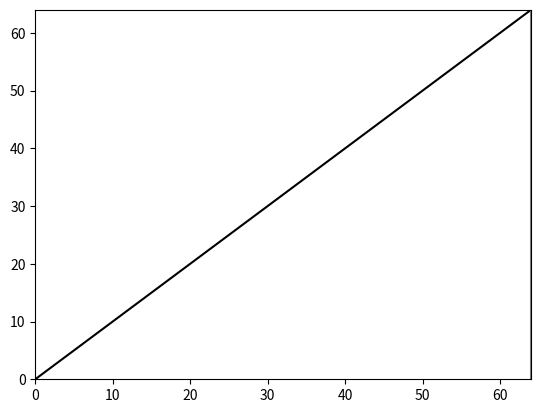

Reproduce this figure in Python.
import matplotlib.pyplot as plt
from matplotlib.animation import FuncAnimation
import random

def experiment(n):
    a = [None] + random.sample(list(range(1, n + 1)), n)
    figure, axis = plt.subplots()
    axis.set_xlim(0, n)
    axis.set_ylim(0, n)
    axis.plot(list(range(n + 1)), list(range(n + 1)), color = 'black')
    point = axis.scatter([], [])
    curve = axis.plot(list(range(n + 1)), [None for i in range(n + 1)])[0]
    threshold = axis.plot([None, None], [0, n], color = 'black')[0]
    border = axis.plot([n, n], [0, n], color = 'grey')[0]
    def update(pas):
        if pas < n:
            t = [x for x in a]
            for i in range(1, pas + 1):
                for j in range(1, n):
                    if t[j] > t[j + 1]:
                        t[j], t[j + 1] = t[j + 1], t[j]
                if t[1 : ] == list(range(1, n + 1)):
                    threshold.set_xdata([n - i + 1, n - i + 1])
                    axis.set_title('pass ${}$ ($P_{{{}}} = {}$)'.format(pas, n, i))
                    break
            if t[1 : ] != list(range(1, n + 1)):
                axis.set_title('pass ${}$ ($P_{{{}}} \geqslant {})$'.format(pas, n, pas))
            point.set_offsets([[i, t[i]] for i in range(n + 1)])
            curve.set_xdata([0] + [i for i in range(1, n + 1) if t[i] == max(t[1 : i + 1])])
            curve.set_ydata([0] + [t[i] for i in range(1, n + 1) if t[i] == max(t[1 : i + 1])])
            border.set_xdata([n - pas + 1, n - pas + 1])
        if pas == n:
            border.set_xdata([1, 1])
        if pas > n:
            border.set_xdata([None, None])
        return point, curve, threshold, border
    animation = FuncAnimation(figure, update, frames = n + 2, repeat = False)
    plt.show()

if __name__ == '__main__':
    experiment(64)